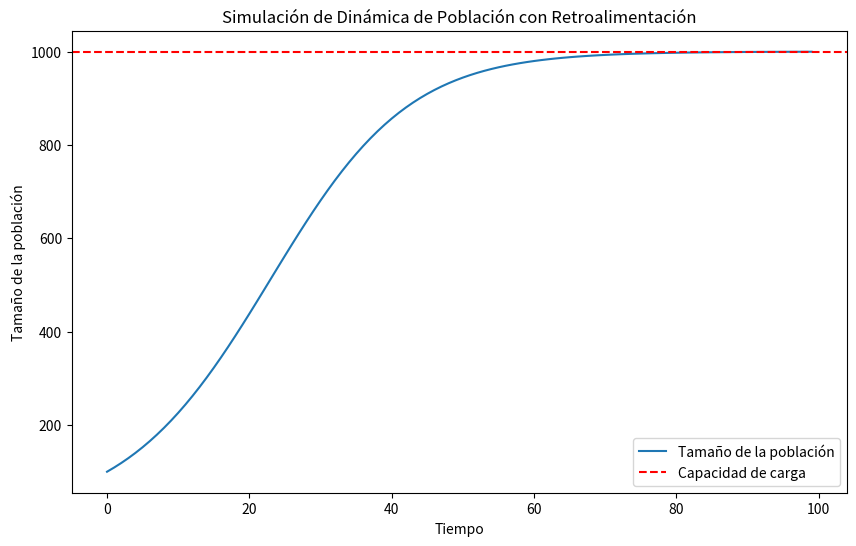

Generate this figure with matplotlib:
import matplotlib.pyplot as plt

# Parámetros iniciales
initial_population = 100
carrying_capacity = 1000  # Capacidad de carga del entorno
growth_rate = 0.1  # Tasa de crecimiento
time_steps = 100

# Lista para almacenar el tamaño de la población en cada paso de tiempo
population = [initial_population]

# Función para simular la dinámica de la población con control de retroalimentación
def simulate_population(population, growth_rate, carrying_capacity, time_steps):
    for t in range(1, time_steps):
        current_population = population[-1]
        growth = growth_rate * current_population * (1 - current_population / carrying_capacity)
        new_population = current_population + growth
        population.append(new_population)

simulate_population(population, growth_rate, carrying_capacity, time_steps)

# Visualizar los resultados
plt.figure(figsize=(10, 6))
plt.plot(population, label='Tamaño de la población')
plt.axhline(y=carrying_capacity, color='r', linestyle='--', label='Capacidad de carga')
plt.xlabel('Tiempo')
plt.ylabel('Tamaño de la población')
plt.title('Simulación de Dinámica de Población con Retroalimentación')
plt.legend()
plt.show()
